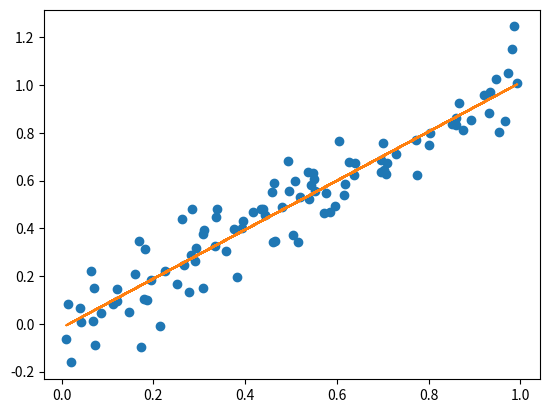

The matplotlib source for this figure:
import matplotlib.pyplot as plt
import numpy as np

# Generate some random data
x = np.random.rand(100)
y = x + np.random.normal(0, 0.1, size=100)

# Fit a linear regression to the data
m, b = np.polyfit(x, y, 1)

# Plot the data and the fitted line
plt.plot(x, y, 'o')
plt.plot(x, m*x + b, '-')
plt.show()